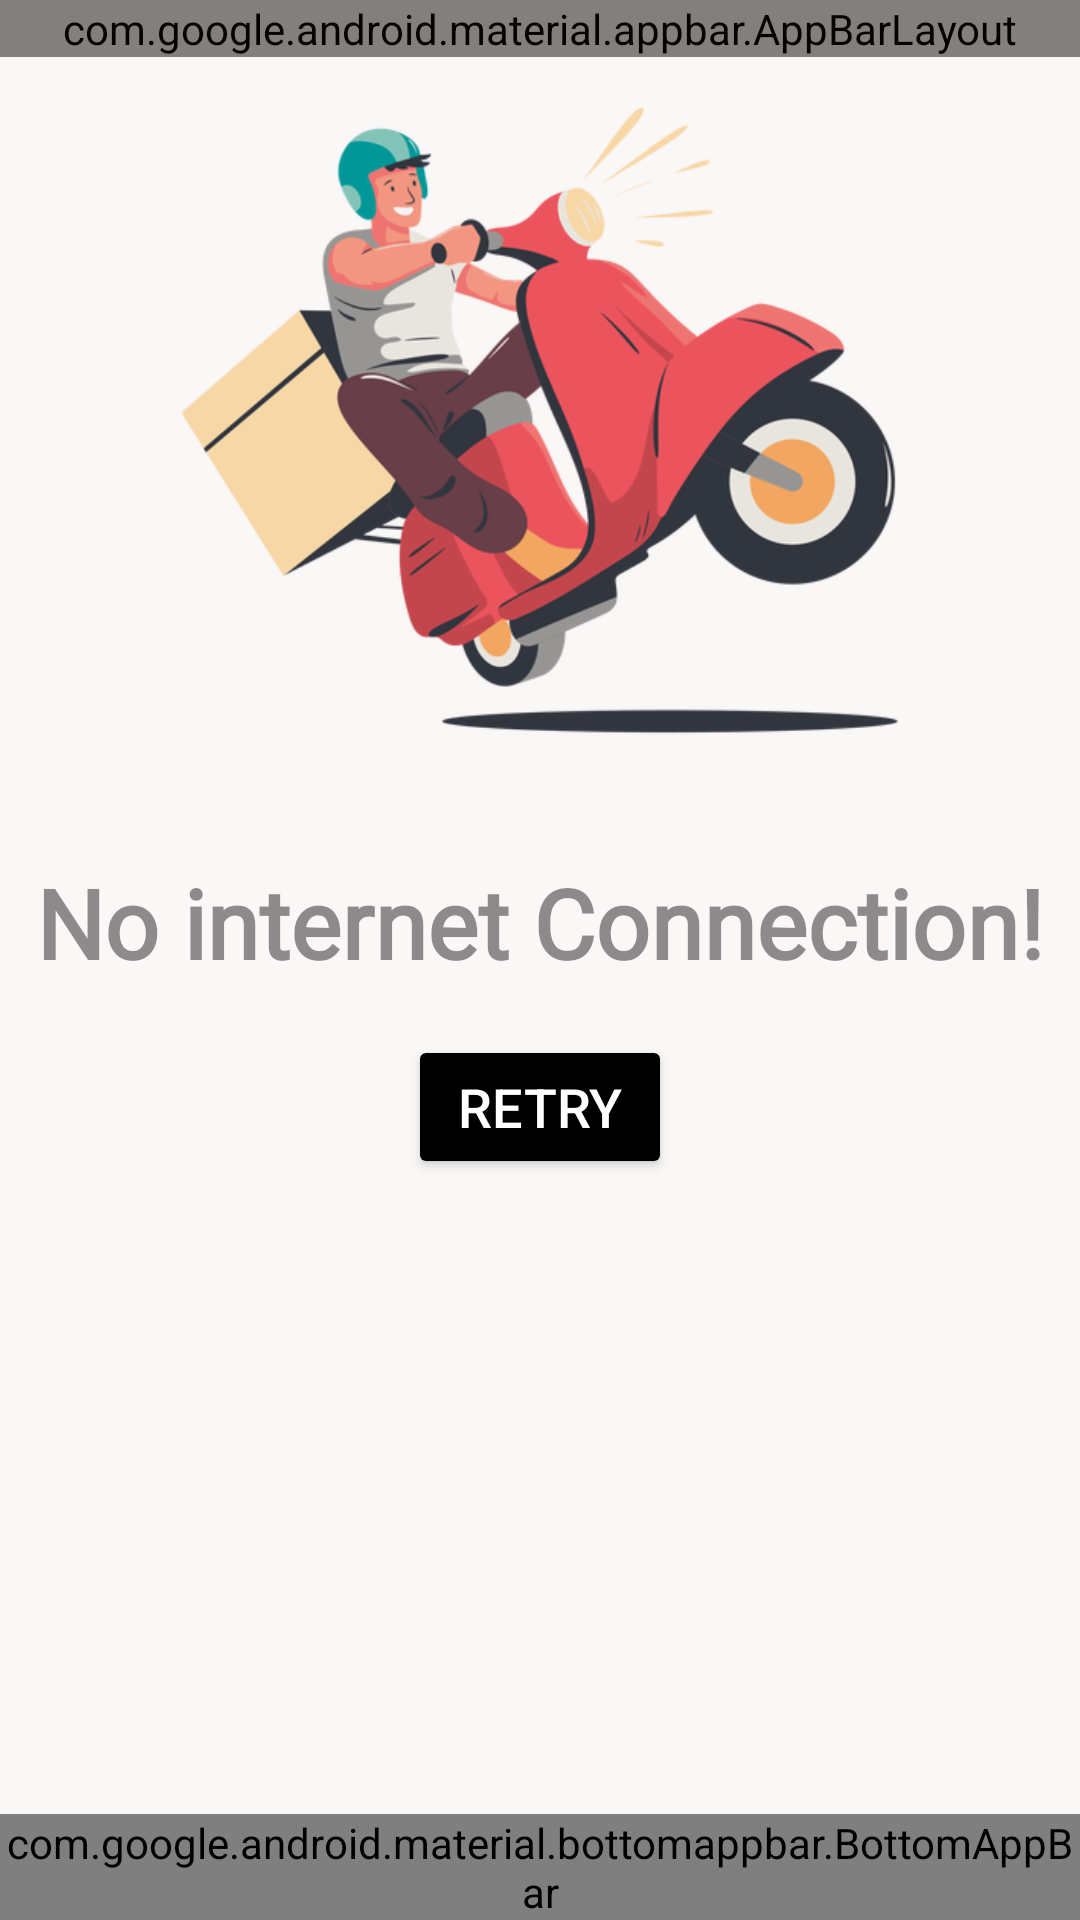

Reconstruct the res/layout file that produces this screen, plus the resources it refers to.
<!-- AndroidManifest.xml: application theme Theme.splashscreen -->
<!-- res/layout/no_internet.xml -->
<?xml version="1.0" encoding="utf-8"?>

<androidx.drawerlayout.widget.DrawerLayout
    xmlns:android="http://schemas.android.com/apk/res/android"
    xmlns:app="http://schemas.android.com/apk/res-auto"
    xmlns:tools="http://schemas.android.com/tools"
    android:id="@+id/drawer_layout"
    android:layout_width="match_parent"
    android:layout_height="match_parent"
    tools:context=".Home">

    <androidx.coordinatorlayout.widget.CoordinatorLayout
        android:layout_width="match_parent"
        android:layout_height="match_parent">

        
        <com.google.android.material.appbar.AppBarLayout
            android:id="@+id/top_bar"
            android:layout_width="match_parent"
            android:layout_height="wrap_content">

            <androidx.appcompat.widget.Toolbar
                android:id="@+id/toolbar"
                android:layout_width="match_parent"
                android:layout_height="?attr/actionBarSize"
                android:background="?attr/colorPrimary"
                app:layout_scrollFlags="scroll|enterAlways"
                app:popupTheme="@style/ThemeOverlay.AppCompat.Light"
                app:theme="@style/ThemeOverlay.AppCompat.Dark.ActionBar">


                
                <TextView
                    android:id="@+id/title_text"
                    android:layout_width="wrap_content"
                    android:layout_height="wrap_content"
                    android:text="cafe+"
                    android:textSize="35sp"
                    android:textColor="@android:color/white"
                    android:fontFamily="cursive"
                    android:textFontWeight="700"
                    android:layout_gravity="center" />


            </androidx.appcompat.widget.Toolbar>

        </com.google.android.material.appbar.AppBarLayout>







        <androidx.core.widget.NestedScrollView
            android:layout_width="match_parent"
            android:layout_height="match_parent"
            app:layout_behavior="@string/appbar_scrolling_view_behavior">

            
            <FrameLayout
                android:id="@+id/container"
                android:layout_width="match_parent"
                android:layout_height="match_parent"
                android:background="@color/background_app"
                app:layout_behavior="@string/app_bar_scrolling_view_behavior">

                <RelativeLayout
                    android:layout_width="match_parent"
                    android:layout_height="match_parent">


                    <LinearLayout
                        android:id="@+id/trending_foods"
                        android:layout_width="match_parent"
                        android:layout_height="match_parent"
                        android:layout_marginTop="?attr/actionBarSize"
                        android:gravity="center"
                        android:orientation="vertical"
                        android:paddingTop="10dp"
                        android:paddingBottom="250dp"
                        android:scrollbars="none">


                        <ImageView
                            android:id="@+id/noInternetPic"
                            android:layout_width="260dp"
                            android:layout_height="260dp"
                            android:layout_centerHorizontal="true"
                            android:elevation="4dp"
                            android:scaleType="centerCrop"
                            android:src="@drawable/logo_login" />

                        <TextView
                            android:id="@+id/usernameTextView"
                            android:layout_width="wrap_content"
                            android:layout_height="wrap_content"
                            android:layout_below="@+id/profileImageView"
                            android:layout_centerHorizontal="true"
                            android:layout_marginTop="16dp"
                            android:fontFamily="@font/pacifico_font"
                            android:text="No internet Connection!"
                            android:textColor="#70000000"
                            android:textSize="32sp"
                            android:textStyle="bold" />


                        <Button
                            android:id="@+id/retryButton"
                            android:layout_width="wrap_content"
                            android:layout_height="wrap_content"
                            android:layout_below="@+id/locationTextView"
                            android:layout_centerHorizontal="true"
                            android:layout_marginTop="16dp"
                            android:backgroundTint="@color/black"
                            android:elevation="4dp"
                            android:shadowRadius="@integer/material_motion_duration_long_2"
                            android:text="Retry"
                            android:textColor="#FFFFFF"
                            android:textSize="18sp" />

                    </LinearLayout>
                </RelativeLayout>





            </FrameLayout>
        </androidx.core.widget.NestedScrollView>
















        
        <com.google.android.material.bottomappbar.BottomAppBar
            android:id="@+id/bottom_app_bar"
            android:layout_width="match_parent"
            android:layout_height="wrap_content"
            android:layout_gravity="bottom"
            app:fabAlignmentMode="center"
            app:fabCradleRoundedCornerRadius="16dp"
            app:fabCradleMargin="8dp">

            
            <com.google.android.material.bottomnavigation.BottomNavigationView
                android:id="@+id/bottom_navigation"
                android:layout_width="wrap_content"
                android:layout_height="wrap_content"
                app:menu="@menu/bottom_menu" />
        </com.google.android.material.bottomappbar.BottomAppBar>
    </androidx.coordinatorlayout.widget.CoordinatorLayout>


</androidx.drawerlayout.widget.DrawerLayout>
<!-- resources referenced by this layout -->
<resources>
  <color name="background_app">#05FF6B6B</color>
  <color name="black">#FF000000</color>
  <!-- drawable logo_login: png bitmap (drawable, 96862 bytes) -->
  <string name="app_bar_scrolling_view_behavior" />
  <style name="Theme.splashscreen" parent="android:Theme.Material.Light.NoActionBar">
          <item name="android:colorPrimaryDark">@color/color_primary_dark</item>
          <item name="android:colorPrimary">@color/color_primary</item>
          <item name="android:colorAccent">@color/color_accent</item>
          <item name="android:statusBarColor">@color/white</item>
          <item name="android:windowLightStatusBar">true</item>
      </style>
  <color name="color_primary_dark">#D8A69D</color>
  <color name="color_primary">#FF6B6B</color>
  <color name="color_accent">#F4D8A9</color>
  <color name="white">#FFFFFFFF</color>
</resources>
